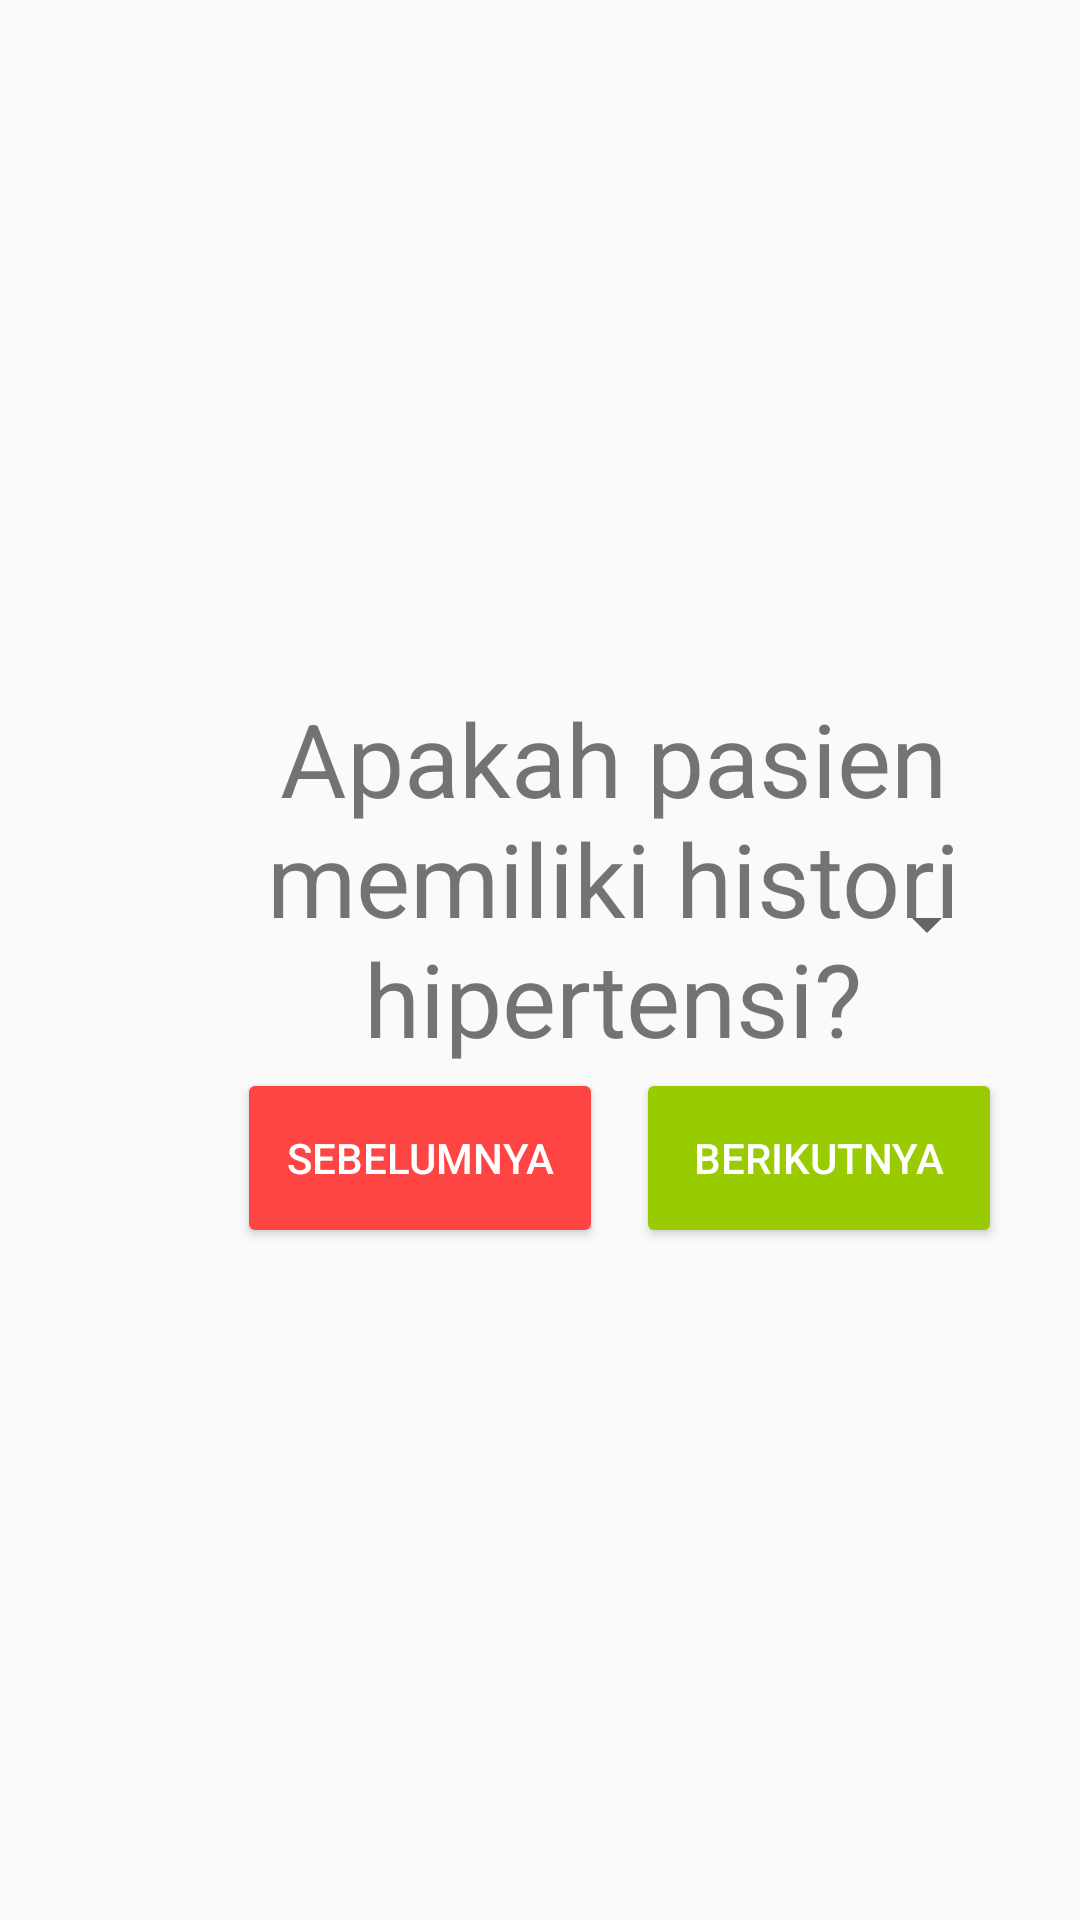

Write the Android layout XML for this screen, with the resource values it uses.
<!-- AndroidManifest.xml: application theme Theme.CheckDiabetes -->
<!-- res/layout/q_3.xml -->
<?xml version="1.0" encoding="utf-8"?>
<RelativeLayout xmlns:android="http://schemas.android.com/apk/res/android"
    android:layout_width="match_parent"
    android:layout_height="match_parent">

    <TextView
        android:id="@+id/textView5"
        android:layout_width="283dp"
        android:layout_height="wrap_content"
        android:layout_alignParentStart="true"
        android:layout_alignParentTop="true"
        android:layout_centerHorizontal="true"
        android:layout_marginStart="63dp"
        android:layout_marginTop="230dp"
        android:text="Apakah pasien memiliki histori hipertensi?"
        android:textAlignment="center"
        android:textSize="34sp" />

    <Spinner
        android:id="@+id/hipert_dropdown"
        android:layout_width="342dp"
        android:layout_height="52dp"
        android:layout_alignParentStart="true"
        android:layout_alignParentEnd="true"
        android:layout_alignParentBottom="true"
        android:layout_centerHorizontal="true"
        android:layout_marginStart="42dp"
        android:layout_marginEnd="27dp"
        android:layout_marginBottom="306dp" />

    <Button
        android:id="@+id/cont_button3"
        android:layout_width="122dp"
        android:layout_height="60dp"
        android:layout_alignParentStart="true"
        android:layout_alignParentBottom="true"
        android:layout_marginStart="212dp"
        android:layout_marginBottom="224dp"
        android:backgroundTint="@android:color/holo_green_light"
        android:text="BERIKUTNYA"
        android:textColor="@color/white" />

    <Button
        android:id="@+id/back_button2"
        android:layout_width="122dp"
        android:layout_height="60dp"
        android:layout_alignParentStart="true"
        android:layout_alignParentBottom="true"
        android:layout_marginStart="79dp"
        android:layout_marginBottom="224dp"
        android:backgroundTint="@android:color/holo_red_light"
        android:text="SEBELUMNYA"
        android:textColor="@color/white" />
</RelativeLayout>
<!-- resources referenced by this layout -->
<resources>
  <style name="Theme.CheckDiabetes" parent="android:Theme.Material.Light.NoActionBar">
          <item name="android:statusBarColor">@color/purple_700</item>
          <item name="android:windowIsTranslucent">true</item>
          <item name="android:windowAnimationStyle">@null</item>
      </style>
  <!-- not gathered from this repository: default colours our renderer supplied (Android Studio template values) -->
  <color name="purple_700">#FF3700B3</color>
  <color name="white">#FFFFFFFF</color>
</resources>
